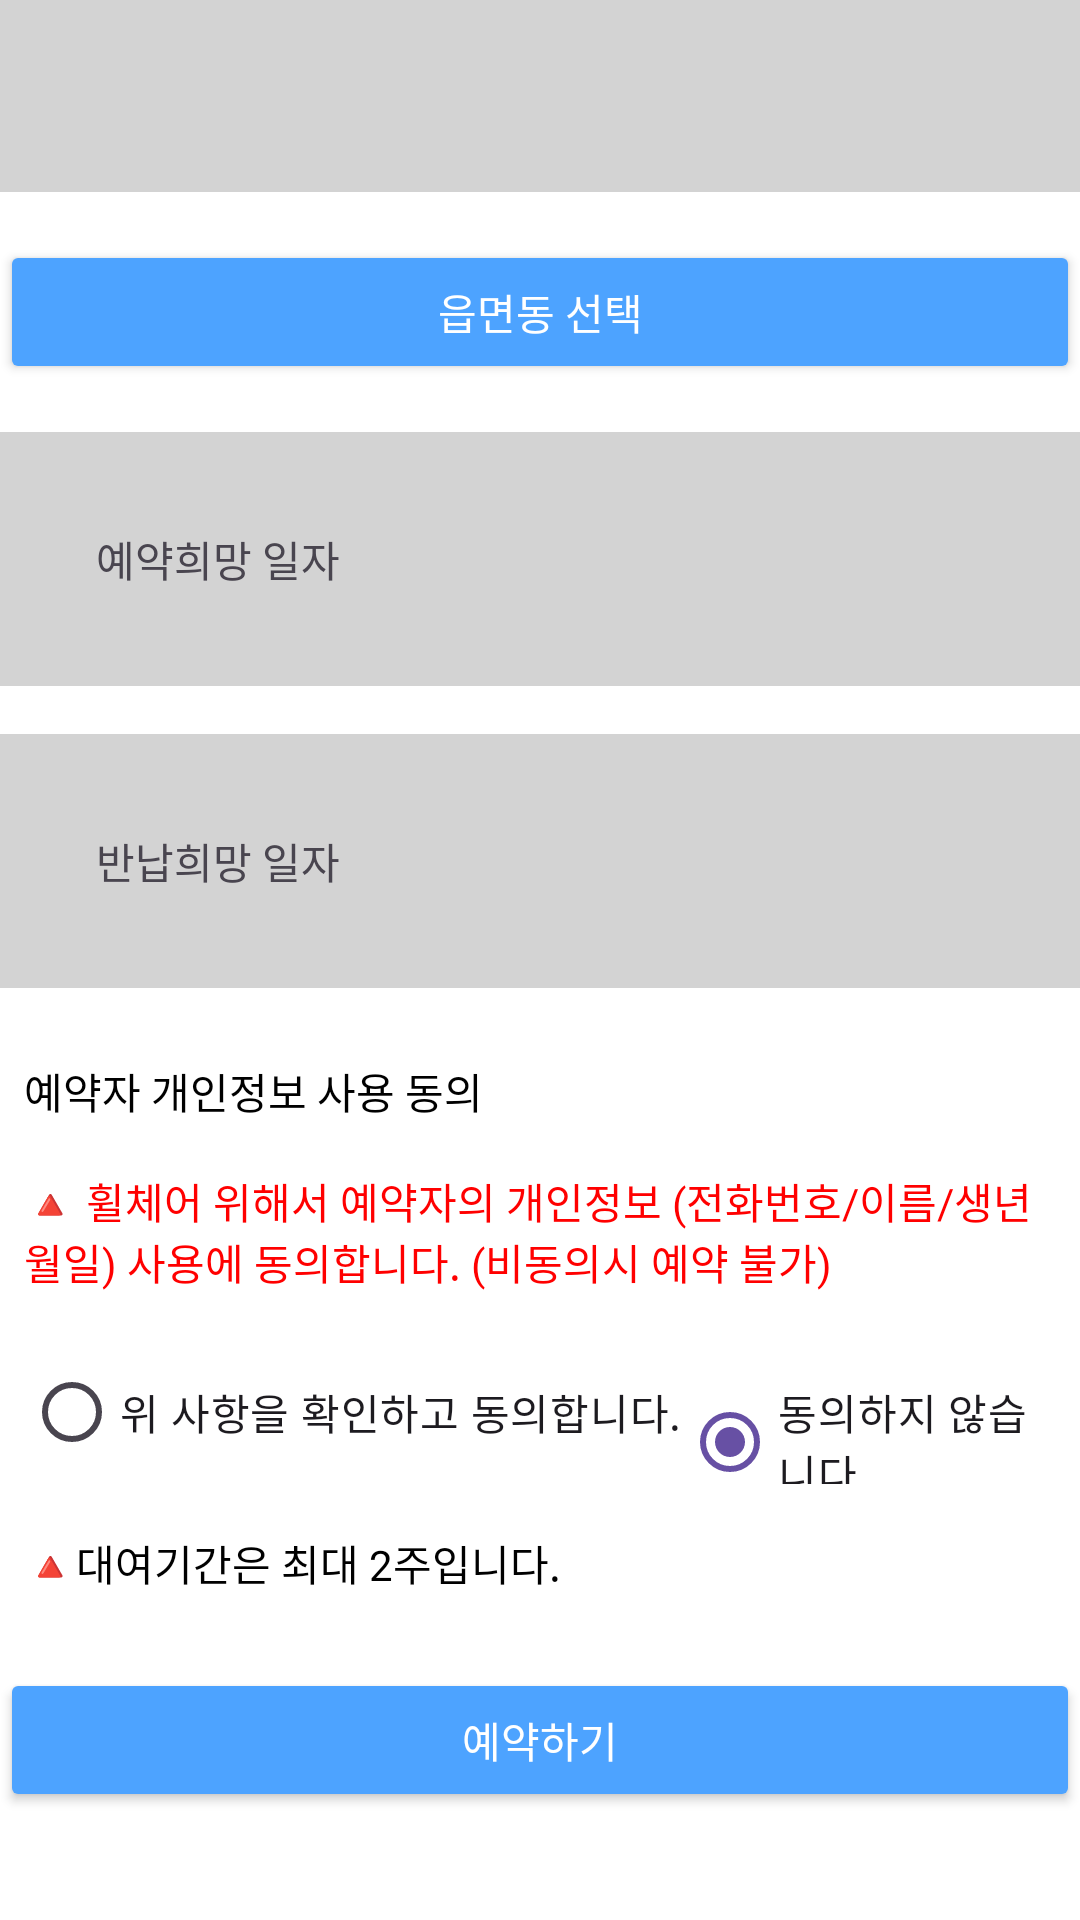

Reconstruct the res/layout file that produces this screen, plus the resources it refers to.
<!-- AndroidManifest.xml: application theme Theme.My_0910 -->
<!-- res/layout/activity_reservation.xml -->
<LinearLayout xmlns:android="http://schemas.android.com/apk/res/android"
    android:layout_width="match_parent"
    android:layout_height="match_parent"
    android:orientation="vertical"
    android:background="@color/white">

    
    <androidx.appcompat.widget.Toolbar
        android:id="@+id/toolbar"
        android:layout_width="match_parent"
        android:layout_height="wrap_content"
        android:background="#D3D3D3"
        android:title="예약하기"
        android:titleTextColor="#FFFFFF" />

    
    <View
        android:layout_width="match_parent"
        android:layout_height="16dp" />

    
    <Button
        android:id="@+id/selectTownButton"
        android:layout_width="match_parent"
        android:layout_height="wrap_content"
        android:text="읍면동 선택"
        android:backgroundTint="#4DA3FF"
        android:textColor="#FFFFFF"
        android:layout_marginBottom="16dp" />

    
    <LinearLayout
        android:layout_width="match_parent"
        android:layout_height="wrap_content"
        android:orientation="horizontal"
        android:background="#D3D3D3"
        android:padding="16dp"
        android:layout_marginBottom="16dp">

        <TextView
            android:id="@+id/reservationDateTextView"
            android:layout_width="0dp"
            android:layout_height="wrap_content"
            android:layout_weight="1"
            android:text="예약희망 일자"
            android:padding="16dp" />

        <ImageView
            android:id="@+id/reservationCalendarIcon"
            android:layout_width="40dp"
            android:layout_height="40dp"
            android:src="@drawable/calendar" />
    </LinearLayout>

    <LinearLayout
        android:layout_width="match_parent"
        android:layout_height="wrap_content"
        android:orientation="horizontal"
        android:background="#D3D3D3"
        android:padding="16dp"
        android:layout_marginBottom="16dp">

        <TextView
            android:id="@+id/returnDateTextView"
            android:layout_width="0dp"
            android:layout_height="wrap_content"
            android:layout_weight="1"
            android:text="반납희망 일자"
            android:padding="16dp" />

        <ImageView
            android:id="@+id/returnCalendarIcon"
            android:layout_width="40dp"
            android:layout_height="40dp"
            android:src="@drawable/calendar" />
    </LinearLayout>


    
    
    
    <TextView
        android:layout_width="match_parent"
        android:layout_height="wrap_content"
        android:text="예약자 개인정보 사용 동의"
        android:textColor="#000000"
        android:padding="8dp" />

    <TextView
        android:layout_width="match_parent"
        android:layout_height="wrap_content"
        android:text="🔺 휠체어 위해서 예약자의 개인정보 (전화번호/이름/생년월일) 사용에 동의합니다. (비동의시 예약 불가)"
        android:textColor="#FF0000"
        android:padding="8dp" />

    <RadioGroup
        android:id="@+id/privacyConsentRadioGroup"
        android:layout_width="match_parent"
        android:layout_height="wrap_content"
        android:orientation="horizontal"
        android:padding="8dp">

        <RadioButton
            android:id="@+id/radioAgree"
            android:layout_width="wrap_content"
            android:layout_height="wrap_content"
            android:text="위 사항을 확인하고 동의합니다." />

        <RadioButton
            android:id="@+id/radioDisagree"
            android:layout_width="wrap_content"
            android:layout_height="wrap_content"
            android:text="동의하지 않습니다."
            android:checked="true" /> 
    </RadioGroup>
    
    <TextView
        android:layout_width="match_parent"
        android:layout_height="wrap_content"
        android:text="🔺대여기간은 최대 2주입니다."
        android:textColor="#000000"
        android:gravity="left"
        android:padding="8dp"
        android:layout_marginBottom="1dp" />

    
    <Button
        android:id="@+id/reserveButton"
        android:layout_width="match_parent"
        android:layout_height="wrap_content"
        android:layout_marginTop="16dp"
        android:backgroundTint="#4DA3FF"
        android:text="예약하기"
        android:textColor="#FFFFFF" />

</LinearLayout>
<!-- resources referenced by this layout -->
<resources>
  <style name="Theme.My_0910" parent="Base.Theme.My_0910" />
  <style name="Base.Theme.My_0910" parent="Theme.Material3.DayNight.NoActionBar">
          
          
      </style>
  <!-- not gathered from this repository: default colours our renderer supplied (Android Studio template values) -->
  <color name="white">#FFFFFFFF</color>
</resources>
